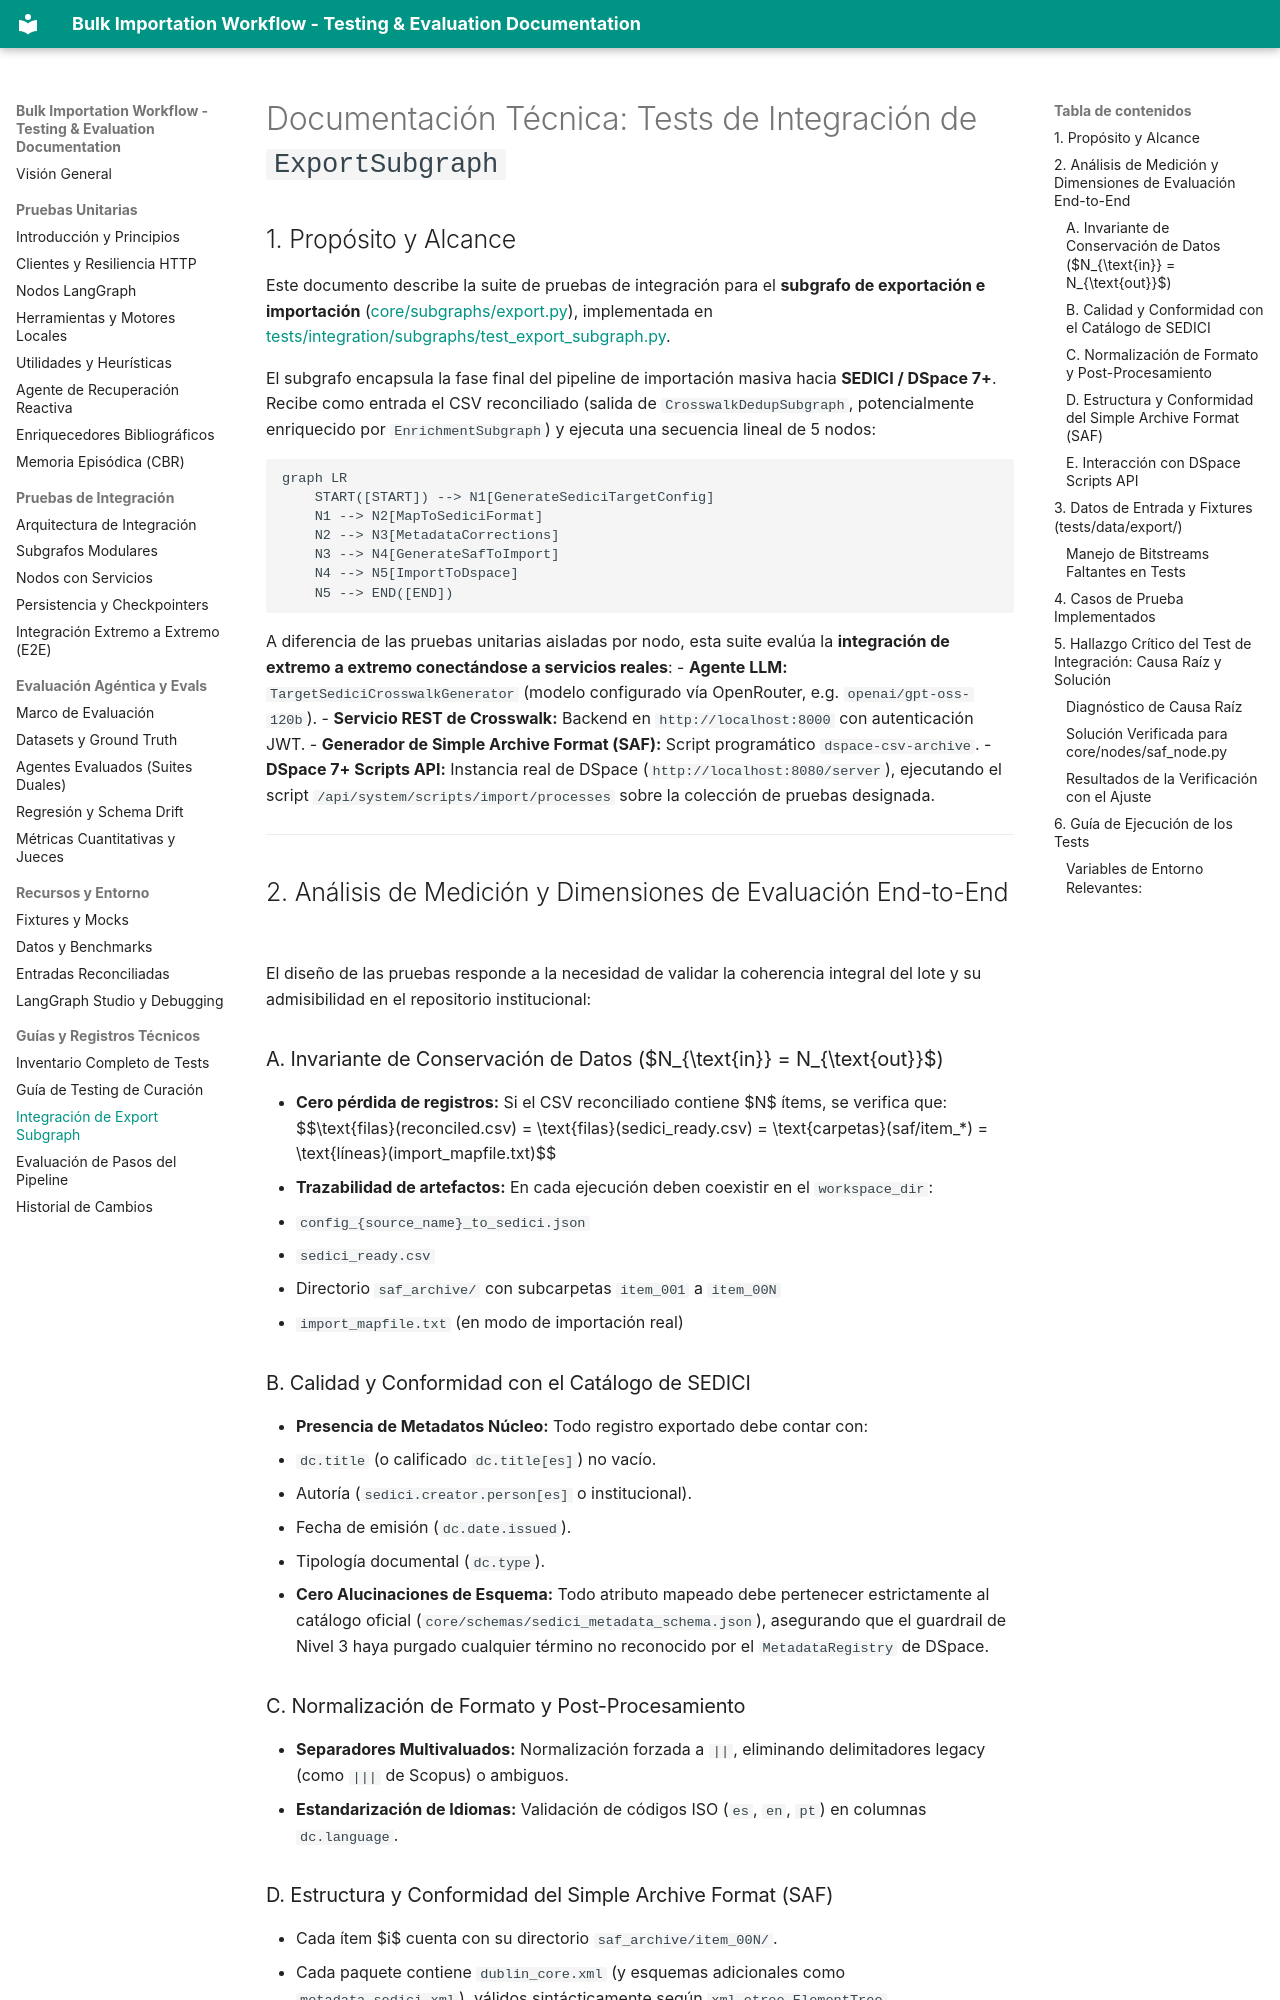

repository: santiFie/Bulk-Importation-Workflow · page: docs/integration/test_export_subgraph/index.html · generator: mkdocs

# Documentación Técnica: Tests de Integración de `ExportSubgraph`

## 1. Propósito y Alcance

Este documento describe la suite de pruebas de integración para el **subgrafo de exportación e importación** ([core/subgraphs/export.py](file:///home/santi/Documentos/LangGraph/Modulo-Marta/core/subgraphs/export.py)), implementada en [tests/integration/subgraphs/test_export_subgraph.py](file:///home/santi/Documentos/LangGraph/Modulo-Marta/tests/integration/subgraphs/test_export_subgraph.py).

El subgrafo encapsula la fase final del pipeline de importación masiva hacia **SEDICI / DSpace 7+**. Recibe como entrada el CSV reconciliado (salida de `CrosswalkDedupSubgraph`, potencialmente enriquecido por `EnrichmentSubgraph`) y ejecuta una secuencia lineal de 5 nodos:

```mermaid
graph LR
    START([START]) --> N1[GenerateSediciTargetConfig]
    N1 --> N2[MapToSediciFormat]
    N2 --> N3[MetadataCorrections]
    N3 --> N4[GenerateSafToImport]
    N4 --> N5[ImportToDspace]
    N5 --> END([END])
```

A diferencia de las pruebas unitarias aisladas por nodo, esta suite evalúa la **integración de extremo a extremo conectándose a servicios reales**:
- **Agente LLM:** `TargetSediciCrosswalkGenerator` (modelo configurado vía OpenRouter, e.g. `openai/gpt-oss-120b`).
- **Servicio REST de Crosswalk:** Backend en `http://localhost:8000` con autenticación JWT.
- **Generador de Simple Archive Format (SAF):** Script programático `dspace-csv-archive`.
- **DSpace 7+ Scripts API:** Instancia real de DSpace (`http://localhost:8080/server`), ejecutando el script `/api/system/scripts/import/processes` sobre la colección de pruebas designada.

---

## 2. Análisis de Medición y Dimensiones de Evaluación End-to-End

El diseño de las pruebas responde a la necesidad de validar la coherencia integral del lote y su admisibilidad en el repositorio institucional:

### A. Invariante de Conservación de Datos ($N_{\text{in}} = N_{\text{out}}$)
- **Cero pérdida de registros:** Si el CSV reconciliado contiene $N$ ítems, se verifica que:
  $$\text{filas}(reconciled.csv) = \text{filas}(sedici\_ready.csv) = \text{carpetas}(saf/item\_*) = \text{líneas}(import\_mapfile.txt)$$
- **Trazabilidad de artefactos:** En cada ejecución deben coexistir en el `workspace_dir`:
  - `config_{source_name}_to_sedici.json`
  - `sedici_ready.csv`
  - Directorio `saf_archive/` con subcarpetas `item_001` a `item_00N`
  - `import_mapfile.txt` (en modo de importación real)

### B. Calidad y Conformidad con el Catálogo de SEDICI
- **Presencia de Metadatos Núcleo:** Todo registro exportado debe contar con:
  - `dc.title` (o calificado `dc.title[es]`) no vacío.
  - Autoría (`sedici.creator.person[es]` o institucional).
  - Fecha de emisión (`dc.date.issued`).
  - Tipología documental (`dc.type`).
- **Cero Alucinaciones de Esquema:** Todo atributo mapeado debe pertenecer estrictamente al catálogo oficial (`core/schemas/sedici_metadata_schema.json`), asegurando que el guardrail de Nivel 3 haya purgado cualquier término no reconocido por el `MetadataRegistry` de DSpace.

### C. Normalización de Formato y Post-Procesamiento
- **Separadores Multivaluados:** Normalización forzada a `||`, eliminando delimitadores legacy (como `|||` de Scopus) o ambiguos.
- **Estandarización de Idiomas:** Validación de códigos ISO (`es`, `en`, `pt`) en columnas `dc.language`.
